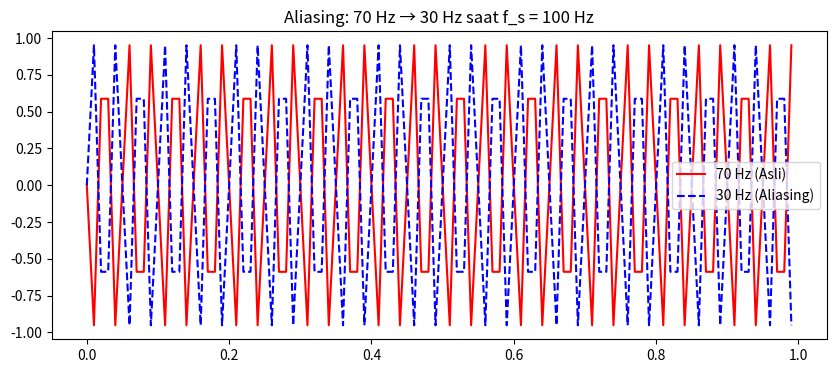

Recreate this plot in Python.
import numpy as np
import matplotlib.pyplot as plt

# Contoh aliasing pada sinusoidal
fs = 100  # Frekuensi sampling
t = np.linspace(0, 1, fs, endpoint=False)
f_high = 70  # Frekuensi di atas Nyquist (50 Hz)
f_low = 30   # Frekuensi hasil aliasing

signal_high = np.sin(2 * np.pi * f_high * t)
signal_low = np.sin(2 * np.pi * f_low * t)

plt.figure(figsize=(10, 4))
plt.plot(t, signal_high, 'r', label=f'{f_high} Hz (Asli)')
plt.plot(t, signal_low, 'b--', label=f'{f_low} Hz (Aliasing)')
plt.title(f'Aliasing: {f_high} Hz → {f_low} Hz saat f_s = {fs} Hz')
plt.legend()
plt.show()